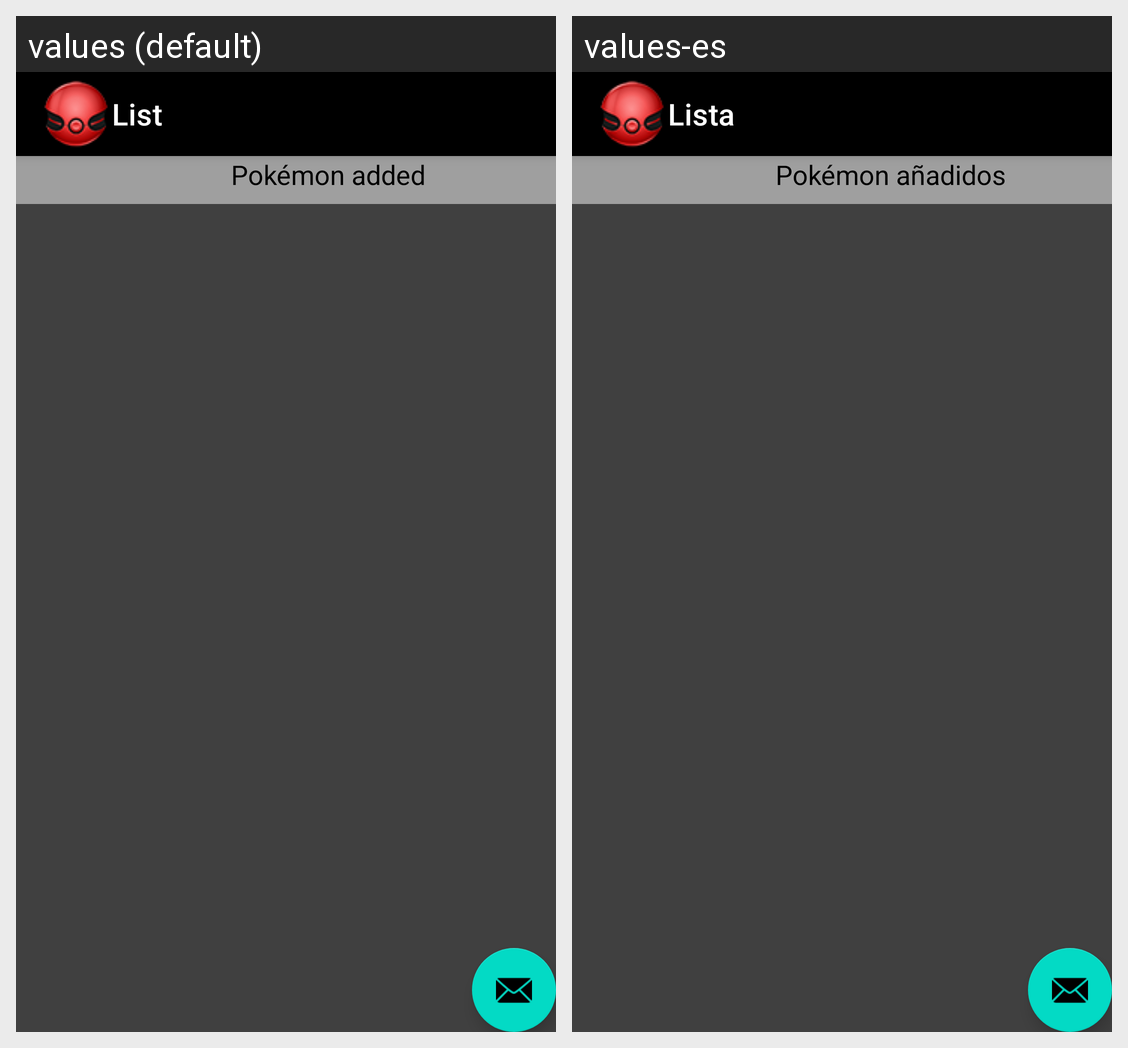

The Android screen above is rendered under two locales of the same app. Produce the string resources it draws, with the default and per-locale values.
Android screen res/layout/activity_list.xml rendered under 2 locales, left to right: values (default), values-es. Device: Nexus 5 (rendered at 1080×1920; each locale shown at half size, 540×960, under a caption strip naming it); theme Theme.Pokedex.NoActionBar.
Strings drawn on this screen, with the default value and each locale's value (text and hints the layout hard-codes, and strings that could not be matched under every locale, appear in the picture but are not listed):

title_activity_list
  values: List
  values-es: Lista

amountlist
  values: Pokémon added
  values-es:   Pokémon añadidos
